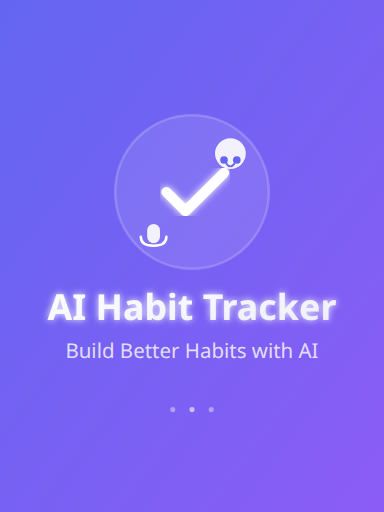
t = 0.00 s
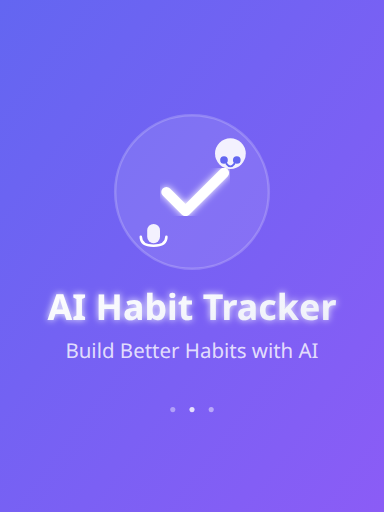
t = 0.38 s
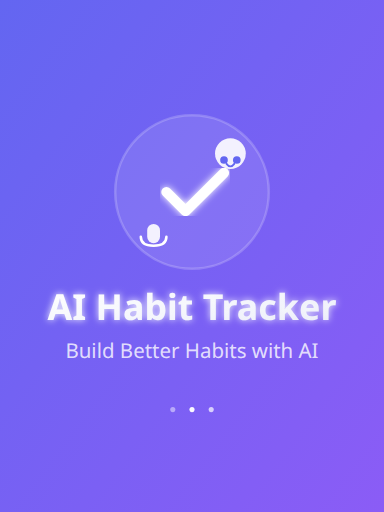
t = 0.68 s
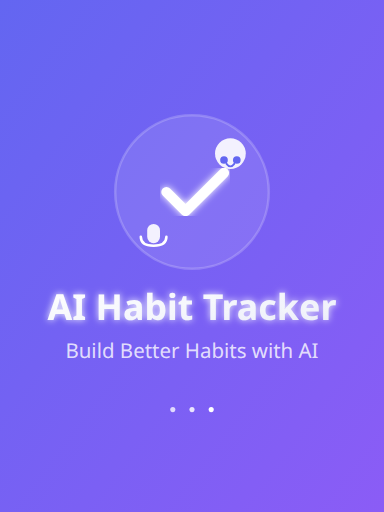
t = 1.05 s
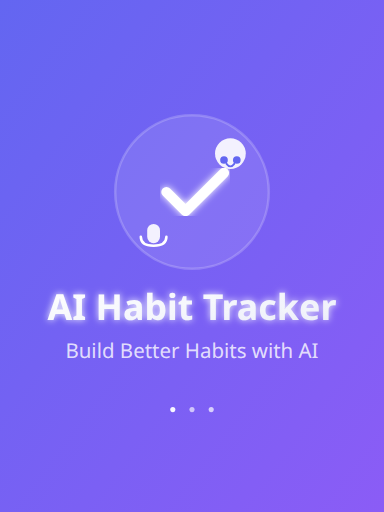
t = 1.43 s
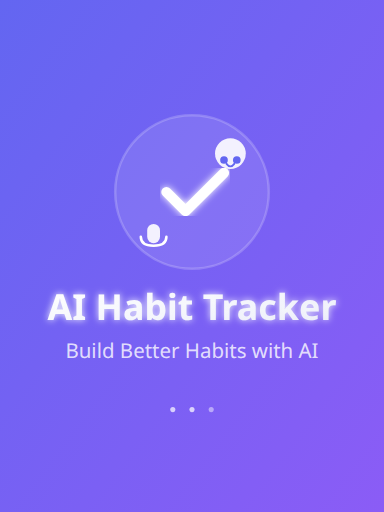
t = 1.73 s

The animated SVG that drew these frames (rendered in a browser with its animation timeline set to each time). Animation: 3 SMIL elements (animate=3); one cycle of 2.10 s, repeats indefinitely.

<?xml version="1.0" encoding="UTF-8"?>
<svg width="300" height="400" viewBox="0 0 300 400" xmlns="http://www.w3.org/2000/svg">
  <!-- Background gradient -->
  <defs>
    <linearGradient id="bgGradient" x1="0%" y1="0%" x2="100%" y2="100%">
      <stop offset="0%" style="stop-color:#6366f1;stop-opacity:1" />
      <stop offset="100%" style="stop-color:#8b5cf6;stop-opacity:1" />
    </linearGradient>
    <linearGradient id="textGradient" x1="0%" y1="0%" x2="100%" y2="100%">
      <stop offset="0%" style="stop-color:#ffffff;stop-opacity:1" />
      <stop offset="100%" style="stop-color:#f1f5f9;stop-opacity:0.9" />
    </linearGradient>
    <filter id="glow">
      <feGaussianBlur stdDeviation="3" result="coloredBlur"/>
      <feMerge> 
        <feMergeNode in="coloredBlur"/>
        <feMergeNode in="SourceGraphic"/>
      </feMerge>
    </filter>
  </defs>
  
  <!-- Background -->
  <rect width="300" height="400" fill="url(#bgGradient)"/>
  
  <!-- App logo - centered -->
  <g transform="translate(150,150)">
    <!-- Circle background for logo -->
    <circle r="60" fill="rgba(255,255,255,0.1)" stroke="rgba(255,255,255,0.2)" stroke-width="2"/>
    
    <!-- Check mark -->
    <path d="M-20 0 L-5 15 L25 -15" stroke="white" stroke-width="8" fill="none" stroke-linecap="round" stroke-linejoin="round" filter="url(#glow)"/>
    
    <!-- AI brain element -->
    <circle cx="30" cy="-30" r="12" fill="white" opacity="0.9"/>
    <circle cx="25" cy="-25" r="3" fill="#6366f1"/>
    <circle cx="35" cy="-25" r="3" fill="#6366f1"/>
    <path d="M27 -22 Q30 -18 33 -22" stroke="#6366f1" stroke-width="1.5" fill="none" stroke-linecap="round"/>
    
    <!-- Mic element -->
    <rect x="-35" y="25" width="10" height="15" rx="5" ry="5" fill="white" opacity="0.9"/>
    <path d="M-40 35 Q-40 42 -30 42 Q-20 42 -20 35" stroke="white" stroke-width="2" fill="none" stroke-linecap="round"/>
  </g>
  
  <!-- App name -->
  <text x="150" y="250" text-anchor="middle" fill="url(#textGradient)" font-family="system-ui, -apple-system, sans-serif" font-size="28" font-weight="bold" filter="url(#glow)">
    AI Habit Tracker
  </text>
  
  <!-- Tagline -->
  <text x="150" y="280" text-anchor="middle" fill="rgba(255,255,255,0.8)" font-family="system-ui, -apple-system, sans-serif" font-size="16" font-weight="400">
    Build Better Habits with AI
  </text>
  
  <!-- Loading animation area -->
  <g transform="translate(150,320)">
    <circle r="2" fill="white" opacity="0.6">
      <animate attributeName="opacity" values="0.6;1;0.6" dur="1.5s" repeatCount="indefinite"/>
    </circle>
    <circle cx="15" r="2" fill="white" opacity="0.4">
      <animate attributeName="opacity" values="0.4;1;0.4" dur="1.5s" begin="0.3s" repeatCount="indefinite"/>
    </circle>
    <circle cx="-15" r="2" fill="white" opacity="0.4">
      <animate attributeName="opacity" values="0.4;1;0.4" dur="1.5s" begin="0.6s" repeatCount="indefinite"/>
    </circle>
  </g>
</svg>
